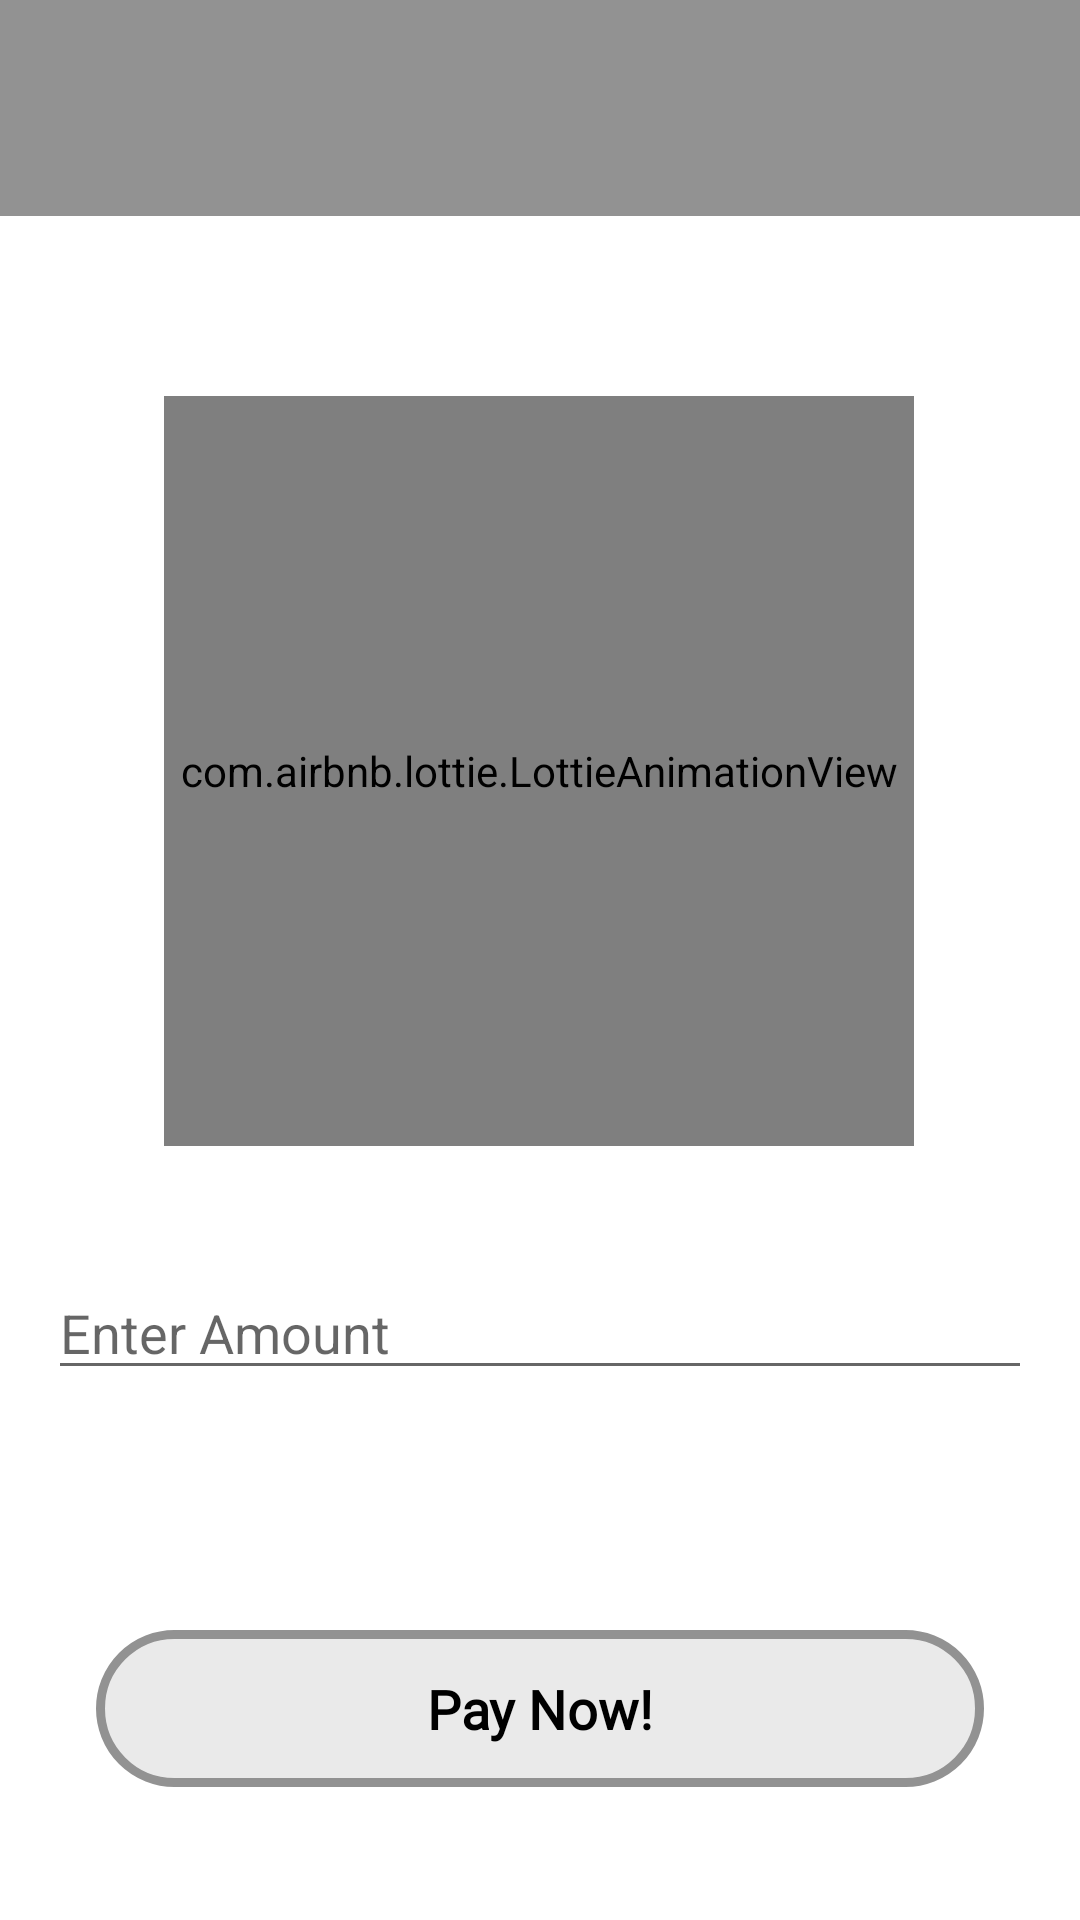

Here is an Android app screen rendered from its layout file. Give the layout XML and the strings, colors and styles it references.
<!-- AndroidManifest.xml: application theme Theme.FoodCafe -->
<!-- res/layout/activity_razor_pay.xml -->
<?xml version="1.0" encoding="utf-8"?>
<androidx.constraintlayout.widget.ConstraintLayout xmlns:android="http://schemas.android.com/apk/res/android"
    xmlns:app="http://schemas.android.com/apk/res-auto"
    xmlns:tools="http://schemas.android.com/tools"
    android:layout_width="match_parent"
    android:layout_height="match_parent"
    tools:context=".RazorPayActivity">

    <com.google.android.material.appbar.AppBarLayout
        android:id="@+id/appBarLayout8"
        android:layout_width="match_parent"
        android:layout_height="wrap_content"
        android:background="@color/gray"
        android:padding="8dp"
        android:theme="@style/Theme.FoodCafe.AppBarOverlay"
        app:layout_constraintEnd_toEndOf="parent"
        app:layout_constraintStart_toStartOf="parent"
        app:layout_constraintTop_toTopOf="parent">

        <androidx.appcompat.widget.Toolbar
            android:id="@+id/toolbar"
            android:layout_width="match_parent"
            android:layout_height="?attr/actionBarSize"
            android:background="@color/gray"
            app:popupTheme="@style/Theme.FoodCafe.PopupOverlay">

        </androidx.appcompat.widget.Toolbar>

    </com.google.android.material.appbar.AppBarLayout>

    <com.airbnb.lottie.LottieAnimationView
        android:id="@+id/lt1"
        android:layout_width="250dp"
        android:layout_height="250dp"
        android:layout_centerInParent="true"
        android:layout_marginStart="8dp"
        android:layout_marginTop="60dp"
        android:layout_marginEnd="8dp"
        app:layout_constraintEnd_toEndOf="parent"
        app:layout_constraintHorizontal_bias="0.496"
        app:layout_constraintStart_toStartOf="parent"
        app:layout_constraintTop_toBottomOf="@+id/appBarLayout8"
        app:lottie_autoPlay="true"
        app:lottie_loop="true"
        app:lottie_rawRes="@raw/paynow" />

    <EditText
        android:id="@+id/edit_amount"
        android:layout_width="match_parent"
        android:layout_height="wrap_content"
        android:layout_marginStart="16dp"
        android:layout_marginTop="40dp"
        android:layout_marginEnd="16dp"
        android:hint="Enter Amount"
        android:inputType="number"
        android:textColor="@color/black"
        app:layout_constraintEnd_toEndOf="parent"
        app:layout_constraintHorizontal_bias="1.0"
        app:layout_constraintStart_toStartOf="parent"
        app:layout_constraintTop_toBottomOf="@+id/lt1" />

    <Button
        android:id="@+id/pay_now"
        android:layout_width="match_parent"
        android:layout_height="wrap_content"
        android:layout_marginStart="32dp"
        android:layout_marginTop="80dp"
        android:layout_marginEnd="32dp"
        android:background="@drawable/button"
        android:enabled="false"
        android:fontFamily="@font/font2"
        android:padding="14dp"
        android:text="Pay Now!"
        android:textAlignment="center"
        android:textAllCaps="false"
        android:textColor="@color/black"
        android:textSize="18sp"
        android:textStyle="bold"
        app:backgroundTint="@color/gray"
        app:layout_constraintEnd_toEndOf="parent"
        app:layout_constraintHorizontal_bias="0.0"
        app:layout_constraintStart_toStartOf="parent"
        app:layout_constraintTop_toBottomOf="@+id/edit_amount" />

    <TextView
        android:id="@+id/payment_status"
        android:layout_width="match_parent"
        android:layout_height="wrap_content"
        android:layout_marginStart="32dp"
        android:layout_marginTop="20dp"
        android:layout_marginEnd="32dp"
        android:textColor="@color/black"
        android:textSize="20sp"
        android:gravity="center"
        app:layout_constraintEnd_toEndOf="parent"
        app:layout_constraintStart_toStartOf="parent"
        app:layout_constraintTop_toBottomOf="@+id/pay_now"
        />

</androidx.constraintlayout.widget.ConstraintLayout>
<!-- resources referenced by this layout -->
<resources>
  <color name="black">#FF000000</color>
  <color name="gray">#929292</color>
  <!-- drawable button (drawable) -->
  <?xml version="1.0" encoding="utf-8"?>
  <shape xmlns:android="http://schemas.android.com/apk/res/android">
  
      <solid android:color="#30ffffff"/>
      <corners android:radius="25sp"/>
      <stroke android:color="@color/white"
          android:width="3dp"/>
  
  </shape>
  <style name="Theme.FoodCafe.AppBarOverlay" parent="ThemeOverlay.AppCompat.Dark.ActionBar" />
  <style name="Theme.FoodCafe.PopupOverlay" parent="ThemeOverlay.AppCompat.Light" />
  <style name="Theme.FoodCafe" parent="Theme.MaterialComponents.DayNight.NoActionBar">
          
          <item name="colorPrimary">@color/purple_500</item>
          <item name="colorPrimaryVariant">@color/purple_700</item>
          <item name="colorOnPrimary">@color/white</item>
          
          <item name="colorSecondary">@color/teal_200</item>
          <item name="colorSecondaryVariant">@color/teal_700</item>
          <item name="colorOnSecondary">@color/black</item>
          
          <item name="android:statusBarColor" tools:targetApi="l">?attr/colorPrimaryVariant</item>
          
      </style>
  <color name="white">#FFFFFFFF</color>
  <color name="purple_500">#FF6200EE</color>
  <color name="purple_700">#FF000000</color>
  <color name="teal_200">#FF03DAC5</color>
  <color name="teal_700">#FF018786</color>
</resources>
